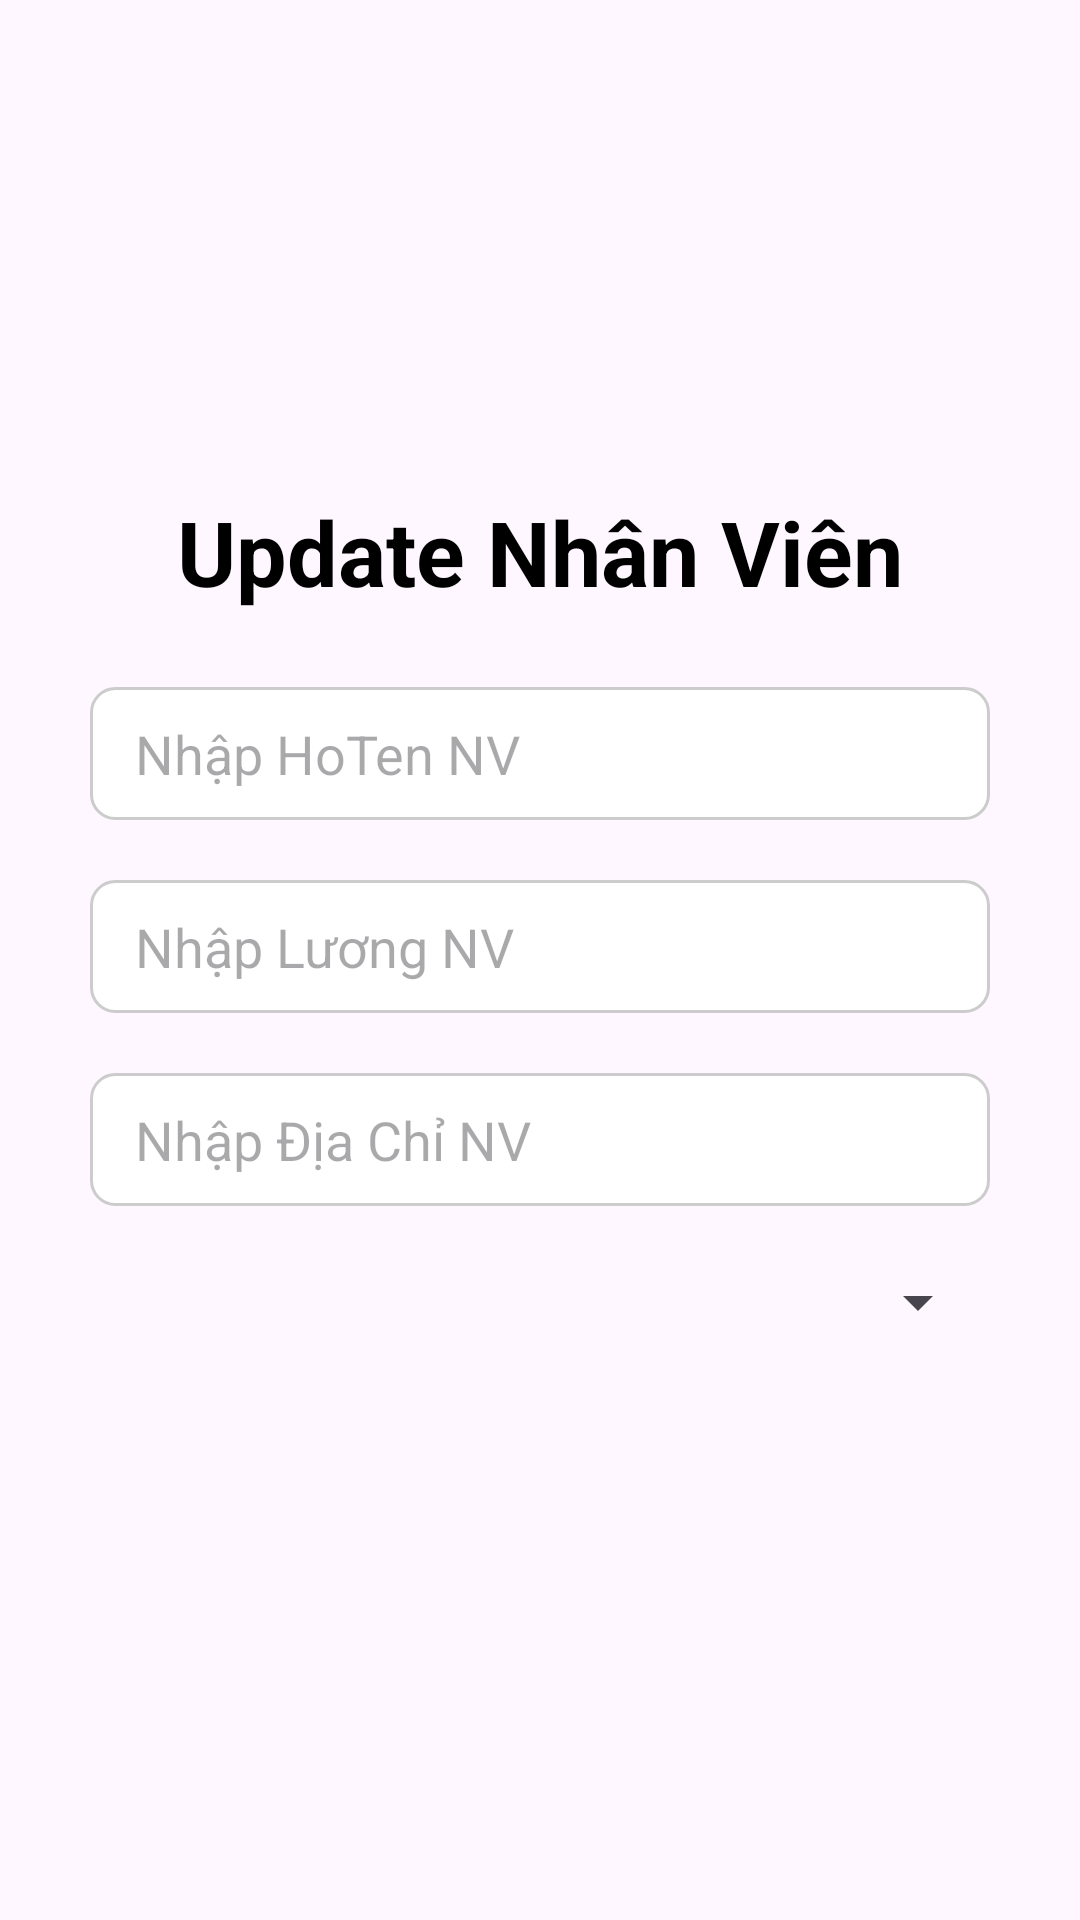

Here is an Android app screen rendered from its layout file. Give the layout XML and the strings, colors and styles it references.
<!-- AndroidManifest.xml: application theme Theme.XuongSQL -->
<!-- res/layout/dialog_updatenhansu.xml -->
<?xml version="1.0" encoding="utf-8"?>
<LinearLayout xmlns:android="http://schemas.android.com/apk/res/android"
    android:orientation="vertical"
    android:layout_width="match_parent"
    android:gravity="center"
    android:padding="20dp"
    android:layout_height="match_parent">

    <TextView
        android:layout_width="match_parent"
        android:layout_height="wrap_content"
        android:text="Update Nhân Viên"
        android:gravity="center"
        android:textSize="30dp"
        android:textStyle="bold"
        android:layout_marginBottom="15dp"
        android:textColor="@color/black"/>

    <EditText
        android:id="@+id/edtTen"
        android:layout_width="match_parent"
        android:layout_height="wrap_content"
        android:layout_margin="10dp"
        android:background="@drawable/khung_edittext"

        android:hint="Nhập HoTen NV"/>

    <EditText
        android:id="@+id/edtLuong"
        android:layout_width="match_parent"
        android:layout_height="wrap_content"
        android:layout_margin="10dp"
        android:background="@drawable/khung_edittext"

        android:inputType="number"
        android:hint="Nhập Lương NV"/>

    <EditText
        android:id="@+id/edtDiaChi"
        android:layout_width="match_parent"
        android:layout_height="wrap_content"
        android:layout_margin="10dp"
        android:background="@drawable/khung_edittext"

        android:hint="Nhập Địa Chỉ NV"/>



    <Spinner
        android:id="@+id/spnPhongBan"
        android:layout_width="match_parent"
        android:layout_margin="10dp"
        android:layout_height="wrap_content"/>


    <LinearLayout
        android:layout_width="match_parent"
        android:layout_height="wrap_content"
        android:gravity="center"
        android:layout_margin="10dp"
        android:orientation="horizontal"/>

</LinearLayout>
<!-- resources referenced by this layout -->
<resources>
  <!-- drawable khung_edittext (drawable) -->
  <?xml version="1.0" encoding="utf-8"?>
  <shape xmlns:android="http://schemas.android.com/apk/res/android">
      <solid android:color="#FFFFFF"/>
      <stroke android:width="1dp" android:color="#CCCCCC"/>
      <corners android:radius="8dp"/>
      <padding android:left="15dp"
          android:top="10dp"
          android:right="15dp"
          android:bottom="10dp"/>
  </shape>
  <style name="Theme.XuongSQL" parent="Base.Theme.XuongSQL" />
  <style name="Base.Theme.XuongSQL" parent="Theme.Material3.DayNight.NoActionBar">
          
          
      </style>
  <!-- not gathered from this repository: default colours our renderer supplied (Android Studio template values) -->
  <color name="black">#FF000000</color>
</resources>
